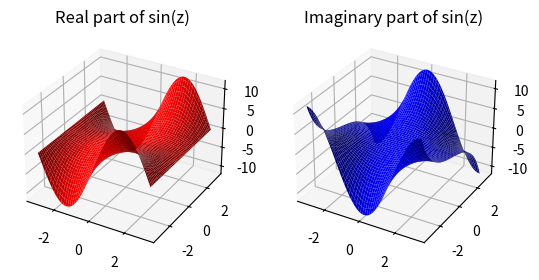

Python code for this plot:
import numpy as np
import matplotlib.pyplot as plt
from mpl_toolkits.mplot3d import Axes3D

# Create a grid of points
x = np.linspace(-np.pi, np.pi, 100)
y = np.linspace(-np.pi, np.pi, 100)
X, Y = np.meshgrid(x, y)

# Combine the x and y values into complex numbers and compute sin(z)
Z = X + 1j*Y
W = np.sin(Z)

# Separate W into its real and imaginary parts
W_real = np.real(W)
W_imag = np.imag(W)

# Create a 3D plot for the real part of sin(z)
fig = plt.figure()
ax = fig.add_subplot(121, projection='3d')
ax.plot_surface(X, Y, W_real, color='r')
ax.set_title('Real part of sin(z)')

# Create a 3D plot for the imaginary part of sin(z)
ax = fig.add_subplot(122, projection='3d')
ax.plot_surface(X, Y, W_imag, color='b')
ax.set_title('Imaginary part of sin(z)')

plt.show()
